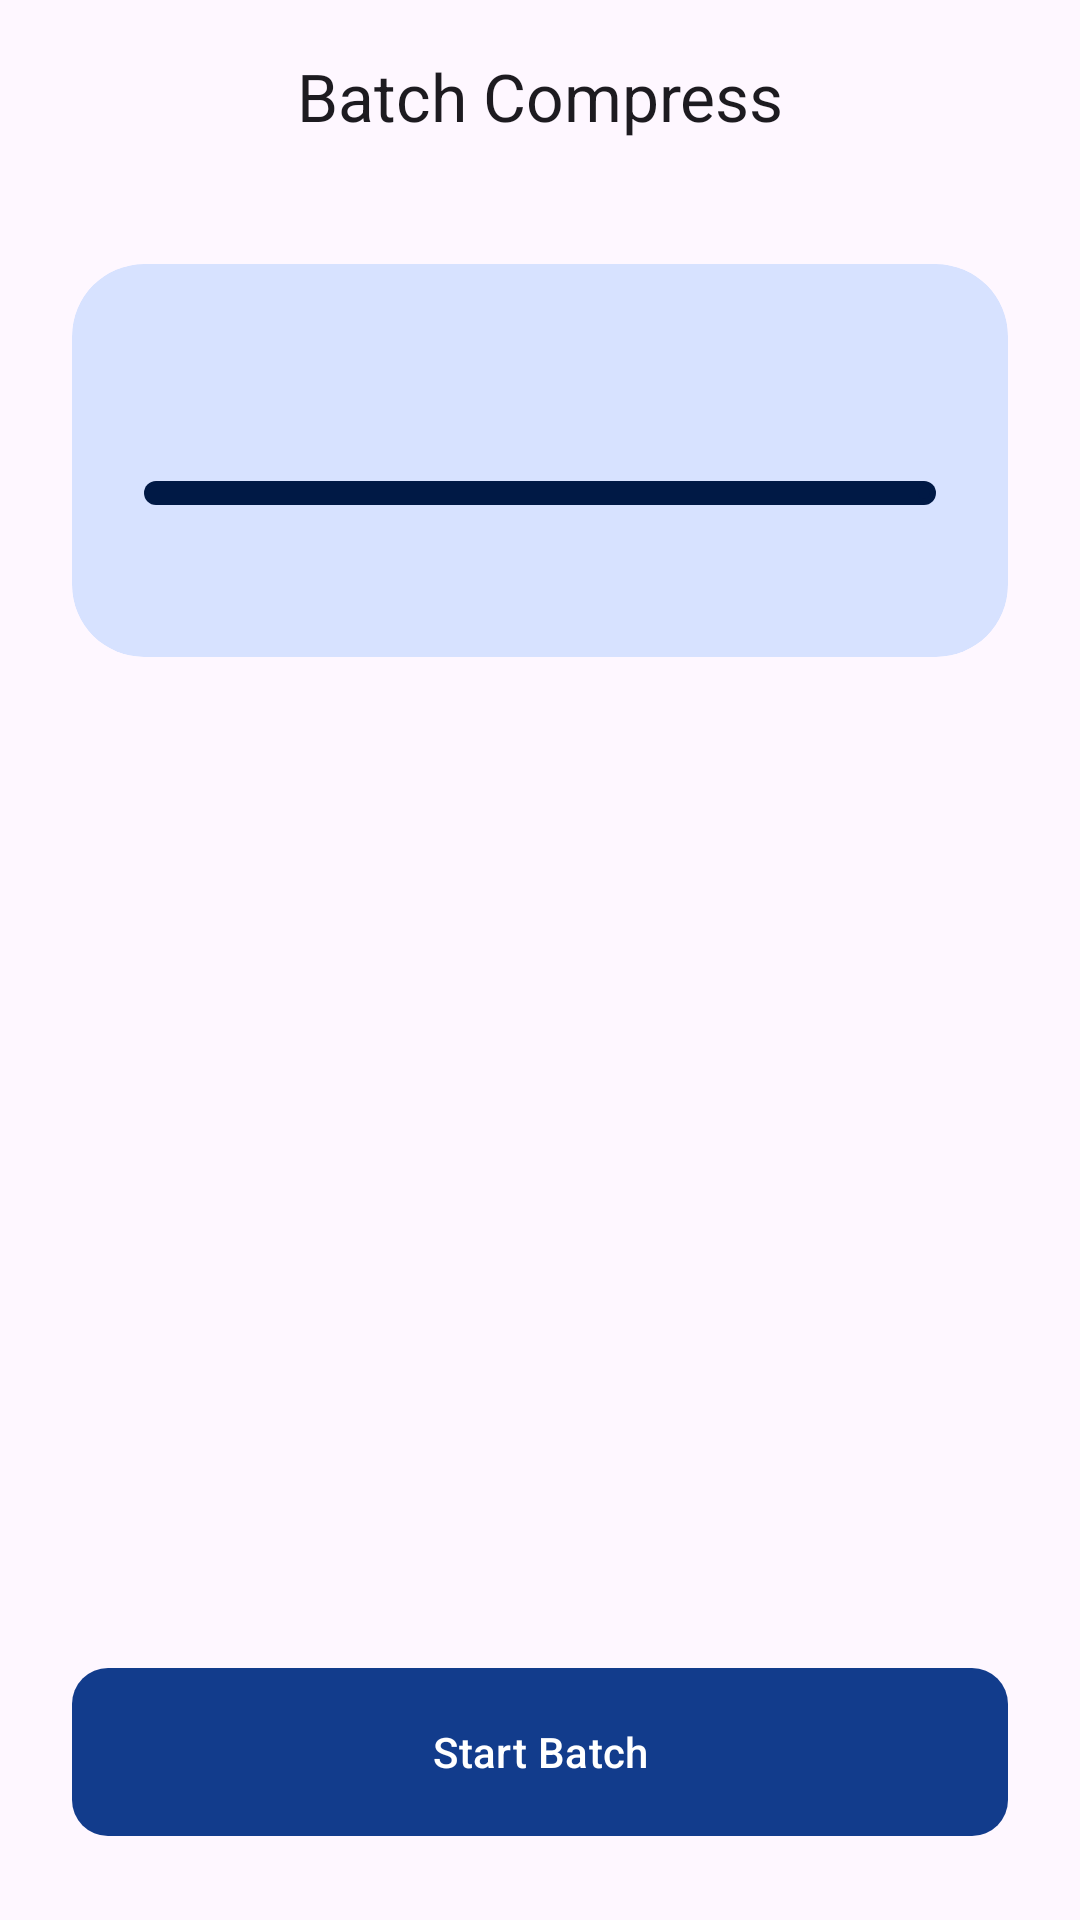

Here is an Android app screen rendered from its layout file. Give the layout XML and the strings, colors and styles it references.
<!-- AndroidManifest.xml: application theme Theme.LumoraCompress -->
<!-- res/layout/fragment_batch.xml -->
<?xml version="1.0" encoding="utf-8"?>
<androidx.coordinatorlayout.widget.CoordinatorLayout xmlns:android="http://schemas.android.com/apk/res/android"
    xmlns:app="http://schemas.android.com/apk/res-auto"
    xmlns:tools="http://schemas.android.com/tools"
    android:layout_width="match_parent"
    android:layout_height="match_parent"
    android:background="?android:attr/colorBackground">

    <com.google.android.material.appbar.AppBarLayout
        android:layout_width="match_parent"
        android:layout_height="wrap_content"
        android:background="@android:color/transparent"
        app:elevation="0dp">

        <com.google.android.material.appbar.MaterialToolbar
            android:id="@+id/toolbar"
            android:layout_width="match_parent"
            android:layout_height="?attr/actionBarSize"
            app:navigationIcon="@drawable/ic_back"
            app:title="Batch Compress"
            app:titleCentered="true" />

    </com.google.android.material.appbar.AppBarLayout>

    <LinearLayout
        android:layout_width="match_parent"
        android:layout_height="match_parent"
        android:orientation="vertical"
        app:layout_behavior="@string/appbar_scrolling_view_behavior">

        
        <com.google.android.material.card.MaterialCardView
            android:layout_width="match_parent"
            android:layout_height="wrap_content"
            android:layout_margin="@dimen/spacing_24"
            app:cardBackgroundColor="?attr/colorPrimaryContainer"
            app:cardElevation="0dp"
            app:strokeWidth="0dp"
            app:shapeAppearanceOverlay="@style/ShapeAppearance.Lumora.ExtraLarge">

            <LinearLayout
                android:layout_width="match_parent"
                android:layout_height="wrap_content"
                android:orientation="vertical"
                android:padding="@dimen/spacing_24">

                <TextView
                    android:id="@+id/tvOverallProgress"
                    style="@style/TextAppearance.Lumora.HeadlineSmall"
                    android:layout_width="wrap_content"
                    android:layout_height="wrap_content"
                    android:textColor="?attr/colorOnPrimaryContainer"
                    android:textStyle="bold"
                    tools:text="Overall: 45%" />

                <com.google.android.material.progressindicator.LinearProgressIndicator
                    android:id="@+id/progressOverall"
                    android:layout_width="match_parent"
                    android:layout_height="wrap_content"
                    android:layout_marginTop="@dimen/spacing_16"
                    app:indicatorColor="?attr/colorOnPrimaryContainer"
                    app:trackColor="?attr/colorOnPrimaryContainer"
                    app:trackCornerRadius="4dp"
                    app:trackThickness="8dp" />

                <TextView
                    android:id="@+id/tvRemainingTime"
                    style="@style/TextAppearance.Lumora.LabelSmall"
                    android:layout_width="wrap_content"
                    android:layout_height="wrap_content"
                    android:layout_marginTop="@dimen/spacing_12"
                    android:alpha="0.8"
                    android:textColor="?attr/colorOnPrimaryContainer"
                    tools:text="Estimated remaining: 2m 14s" />

                
                <LinearLayout
                    android:id="@+id/layoutCurrentItem"
                    android:layout_width="match_parent"
                    android:layout_height="wrap_content"
                    android:layout_marginTop="20dp"
                    android:background="@drawable/bg_gradient_scrim"
                    android:backgroundTint="#1A000000"
                    android:gravity="center_vertical"
                    android:orientation="horizontal"
                    android:padding="8dp"
                    android:visibility="gone"
                    tools:visibility="visible">

                    <com.google.android.material.imageview.ShapeableImageView
                        android:id="@+id/ivCurrentPreview"
                        android:layout_width="40dp"
                        android:layout_height="40dp"
                        android:scaleType="centerCrop"
                        app:shapeAppearanceOverlay="@style/ShapeAppearance.Lumora.Small"
                        tools:src="@tools:sample/avatars" />

                    <TextView
                        android:id="@+id/tvCurrentName"
                        style="@style/TextAppearance.Lumora.LabelMedium"
                        android:layout_width="0dp"
                        android:layout_height="wrap_content"
                        android:layout_marginStart="12dp"
                        android:layout_weight="1"
                        android:ellipsize="middle"
                        android:maxLines="1"
                        android:textColor="?attr/colorOnPrimaryContainer"
                        tools:text="Processing: current_image.jpg" />

                </LinearLayout>

                <TextView
                    android:id="@+id/tvBatchSummary"
                    style="@style/TextAppearance.Lumora.TitleMedium"
                    android:layout_width="wrap_content"
                    android:layout_height="wrap_content"
                    android:layout_marginTop="@dimen/spacing_16"
                    android:text="Batch Completed Successfully! 🎉"
                    android:textColor="?attr/colorOnPrimaryContainer"
                    android:visibility="gone"
                    tools:visibility="visible" />

            </LinearLayout>

        </com.google.android.material.card.MaterialCardView>

        <androidx.recyclerview.widget.RecyclerView
            android:id="@+id/rvQueue"
            android:layout_width="match_parent"
            android:layout_height="0dp"
            android:layout_weight="1"
            android:clipToPadding="false"
            android:paddingBottom="100dp"
            tools:listitem="@layout/item_batch_queue" />

    </LinearLayout>

    <com.google.android.material.button.MaterialButton
        android:id="@+id/btnStartPause"
        style="@style/Widget.Lumora.Button"
        android:layout_width="match_parent"
        android:layout_height="64dp"
        android:layout_gravity="bottom"
        android:layout_margin="@dimen/spacing_24"
        android:text="@string/start_batch" />

</androidx.coordinatorlayout.widget.CoordinatorLayout>
<!-- res/layout/item_batch_queue.xml (included above) -->
<?xml version="1.0" encoding="utf-8"?>
<com.google.android.material.card.MaterialCardView xmlns:android="http://schemas.android.com/apk/res/android"
    xmlns:app="http://schemas.android.com/apk/res-auto"
    xmlns:tools="http://schemas.android.com/tools"
    style="@style/Widget.Lumora.Card.Filled"
    android:layout_width="match_parent"
    android:layout_height="wrap_content"
    android:layout_marginHorizontal="@dimen/spacing_16"
    android:layout_marginVertical="@dimen/spacing_8"
    app:cardBackgroundColor="?attr/colorSurfaceVariant">

    <androidx.constraintlayout.widget.ConstraintLayout
        android:layout_width="match_parent"
        android:layout_height="wrap_content"
        android:padding="@dimen/spacing_12">

        <com.google.android.material.imageview.ShapeableImageView
            android:id="@+id/ivThumbnail"
            android:layout_width="48dp"
            android:layout_height="48dp"
            android:scaleType="centerCrop"
            app:layout_constraintStart_toStartOf="parent"
            app:layout_constraintTop_toTopOf="parent"
            app:shapeAppearanceOverlay="@style/ShapeAppearance.Lumora.Small"
            tools:src="@mipmap/ic_launcher" />

        <TextView
            android:id="@+id/tvFileName"
            style="@style/TextAppearance.Lumora.TitleSmall"
            android:layout_width="0dp"
            android:layout_height="wrap_content"
            android:layout_marginStart="@dimen/spacing_12"
            android:layout_marginEnd="@dimen/spacing_8"
            android:ellipsize="middle"
            android:maxLines="1"
            app:layout_constraintEnd_toStartOf="@+id/ivStatusIcon"
            app:layout_constraintStart_toEndOf="@+id/ivThumbnail"
            app:layout_constraintTop_toTopOf="@+id/ivThumbnail"
            tools:text="image_batch_01.jpg" />

        <com.google.android.material.progressindicator.LinearProgressIndicator
            android:id="@+id/progressItem"
            android:layout_width="0dp"
            android:layout_height="wrap_content"
            android:layout_marginTop="@dimen/spacing_8"
            app:layout_constraintEnd_toEndOf="@+id/tvFileName"
            app:layout_constraintStart_toStartOf="@+id/tvFileName"
            app:layout_constraintTop_toBottomOf="@+id/tvFileName"
            app:trackCornerRadius="4dp"
            app:trackThickness="4dp" />

        <ImageView
            android:id="@+id/ivStatusIcon"
            android:layout_width="24dp"
            android:layout_height="24dp"
            android:contentDescription="@null"
            android:src="@drawable/ic_check"
            android:visibility="gone"
            app:layout_constraintBottom_toBottomOf="parent"
            app:layout_constraintEnd_toEndOf="parent"
            app:layout_constraintTop_toTopOf="parent"
            app:tint="?attr/colorSecondary"
            tools:visibility="visible" />

        <TextView
            android:id="@+id/tvStatus"
            style="@style/TextAppearance.Lumora.LabelSmall"
            android:layout_width="wrap_content"
            android:layout_height="wrap_content"
            android:layout_marginTop="@dimen/spacing_4"
            android:alpha="0.7"
            app:layout_constraintStart_toStartOf="@+id/progressItem"
            app:layout_constraintTop_toBottomOf="@+id/progressItem"
            tools:text="Processing..." />

    </androidx.constraintlayout.widget.ConstraintLayout>

</com.google.android.material.card.MaterialCardView>
<!-- resources referenced by this layout -->
<resources>
  <dimen name="spacing_12">12dp</dimen>
  <dimen name="spacing_16">16dp</dimen>
  <dimen name="spacing_24">24dp</dimen>
  <dimen name="spacing_4">4dp</dimen>
  <dimen name="spacing_8">8dp</dimen>
  <string name="start_batch">Start Batch</string>
  <style name="ShapeAppearance.Lumora.ExtraLarge" parent="ShapeAppearance.Material3.Corner.ExtraLarge">
          <item name="cornerSize">@dimen/radius_24</item>
      </style>
  <style name="ShapeAppearance.Lumora.Small" parent="ShapeAppearance.Material3.Corner.Small">
          <item name="cornerSize">@dimen/radius_8</item>
      </style>
  <style name="Widget.Lumora.Button" parent="Widget.Material3.Button">
          <item name="shapeAppearance">@style/ShapeAppearance.Lumora.Medium</item>
      </style>
  <style name="Theme.LumoraCompress" parent="Base.Theme.LumoraCompress" />
  <dimen name="radius_24">24dp</dimen>
  <dimen name="radius_8">8dp</dimen>
  <style name="ShapeAppearance.Lumora.Medium" parent="ShapeAppearance.Material3.Corner.Medium">
          <item name="cornerSize">@dimen/radius_12</item>
      </style>
  <dimen name="radius_12">12dp</dimen>
  <color name="md_theme_primary">@color/lumora_primary</color>
  <color name="md_theme_onPrimary">@color/lumora_on_primary</color>
  <color name="md_theme_primaryContainer">@color/lumora_primary_container</color>
  <color name="md_theme_onPrimaryContainer">@color/lumora_on_primary_container</color>
  <color name="md_theme_secondary">@color/lumora_accent</color>
  <color name="md_theme_onSecondary">@color/lumora_on_accent</color>
  <color name="md_theme_secondaryContainer">@color/lumora_accent_container</color>
  <color name="md_theme_onSecondaryContainer">@color/lumora_on_accent_container</color>
  <color name="md_theme_tertiary">#7D5260</color>
  <color name="md_theme_onTertiary">#FFFFFF</color>
  <color name="md_theme_tertiaryContainer">#FFD8E4</color>
  <color name="md_theme_onTertiaryContainer">#31111D</color>
  <color name="md_theme_error">#BA1A1A</color>
  <color name="md_theme_onError">#FFFFFF</color>
  <color name="md_theme_errorContainer">#FFDAD6</color>
  <color name="md_theme_onErrorContainer">#410002</color>
  <color name="md_theme_background">@color/lumora_background</color>
  <color name="md_theme_onBackground">@color/lumora_on_background</color>
  <color name="md_theme_surface">@color/lumora_surface</color>
  <color name="md_theme_onSurface">@color/lumora_on_surface</color>
  <color name="md_theme_surfaceVariant">@color/lumora_surface_variant</color>
  <color name="md_theme_onSurfaceVariant">@color/lumora_on_surface_variant</color>
  <color name="md_theme_outline">@color/lumora_outline</color>
  <color name="md_theme_outlineVariant">@color/lumora_outline_variant</color>
  <style name="ShapeAppearance.Lumora.ExtraSmall" parent="ShapeAppearance.Material3.Corner.ExtraSmall">
          <item name="cornerSize">@dimen/radius_8</item>
      </style>
  <style name="ShapeAppearance.Lumora.Large" parent="ShapeAppearance.Material3.Corner.Large">
          <item name="cornerSize">@dimen/radius_16</item>
      </style>
  <color name="lumora_primary">#123C8C</color>
  <color name="lumora_on_primary">#FFFFFF</color>
  <color name="lumora_primary_container">#D7E2FF</color>
  <color name="lumora_on_primary_container">#001945</color>
  <color name="lumora_accent">#B7E63C</color>
  <color name="lumora_on_accent">#1D3700</color>
  <color name="lumora_accent_container">#D2F46E</color>
  <color name="lumora_on_accent_container">#0B1F00</color>
  <color name="lumora_background">#F7F9FC</color>
  <color name="lumora_on_background">#101828</color>
  <color name="lumora_surface">#FFFFFF</color>
  <color name="lumora_on_surface">#101828</color>
  <color name="lumora_surface_variant">#E0E2EC</color>
  <color name="lumora_on_surface_variant">#667085</color>
  <color name="lumora_outline">#74777F</color>
  <color name="lumora_outline_variant">#C4C6D0</color>
  <dimen name="radius_16">16dp</dimen>
</resources>
